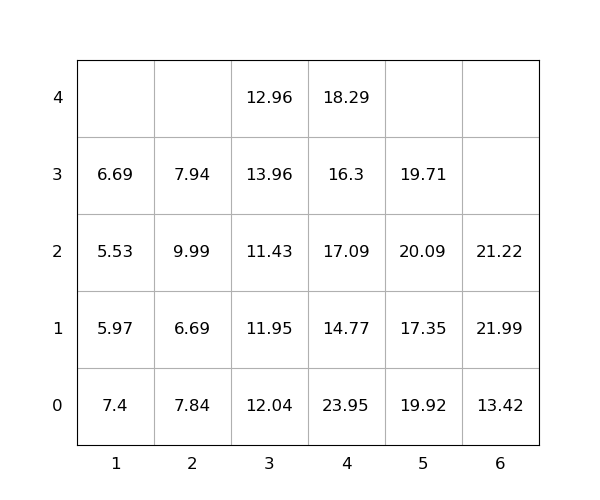

The table this chart was drawn from, first rows:
idx, loc_x, loc_y, loc_z, weight, seq, emerg, reloc, size(ft)
1, 2, 0, 0, 7.84, 1, 0, 1.0, 20
2, 6, 0, 0, 13.42, 2, 0, 0, 20
3, 3, 0, 0, 12.04, 3, 0, 1.0, 20
4, 4, 0, 0, 23.95, 4, 0, 1.0, 20
5, 5, 0, 0, 19.92, 5, 0, 1.0, 20
6, 3, 0, 1, 11.95, 6, 0, 1.0, 20
7, 4, 0, 1, 14.77, 7, 0, 1.0, 20
8, 2, 0, 1, 6.69, 8, 0, 1.0, 20
9, 3, 0, 2, 11.43, 9, 0, 1.0, 20
10, 5, 0, 1, 17.35, 10, 0, 1.0, 20
11, 5, 0, 2, 20.09, 11, 0, 1.0, 20
12, 3, 0, 3, 13.96, 12, 0, 1.0, 20
13, 2, 0, 2, 9.99, 13, 0, 1.0, 20
14, 3, 0, 4, 12.96, 14, 0, 1.0, 20
15, 5, 0, 3, 19.71, 15, 0, 1.0, 20
16, 1, 0, 0, 7.4, 16, 0, 1.0, 20
17, 2, 0, 3, 7.94, 17, 0, 1.0, 20
18, 4, 0, 2, 17.09, 18, 0, 1.0, 20
19, 4, 0, 3, 16.3, 19, 0, 1.0, 20
20, 1, 0, 1, 5.97, 20, 0, 1.0, 20
21, 4, 0, 4, 18.29, 21, 0, 1.0, 20
22, 1, 0, 2, 5.53, 22, 0, 1.0, 20
23, 1, 0, 3, 6.69, 23, 0, 1.0, 20
24, 6, 0, 1, 21.99, 24, 0, 1.0, 20
25, 6, 0, 2, 21.22, 25, 0, 1.0, 20
